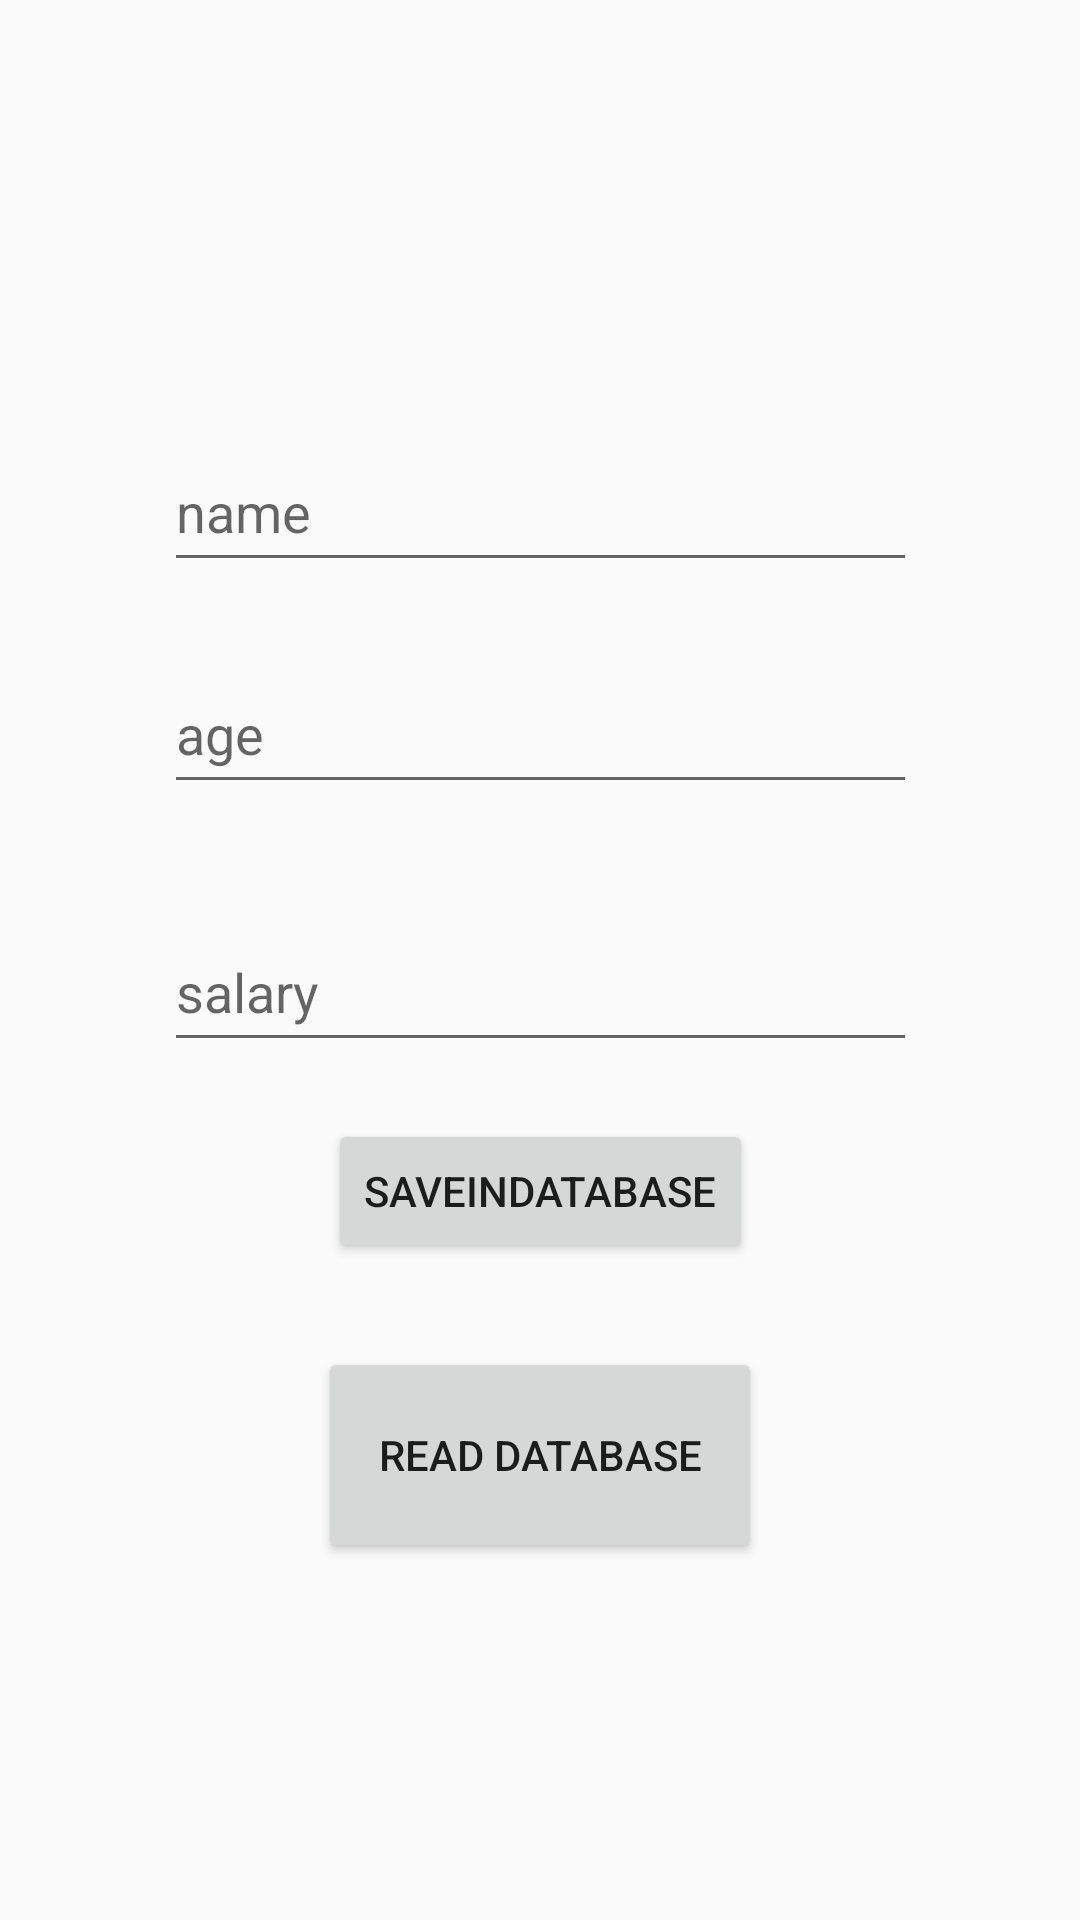

Here is an Android app screen rendered from its layout file. Give the layout XML and the strings, colors and styles it references.
<!-- AndroidManifest.xml: application theme Theme.InsertionInRealtimeFirebaseBycw -->
<!-- res/layout/activity_main.xml -->
<?xml version="1.0" encoding="utf-8"?>
<androidx.constraintlayout.widget.ConstraintLayout xmlns:android="http://schemas.android.com/apk/res/android"
    xmlns:app="http://schemas.android.com/apk/res-auto"
    xmlns:tools="http://schemas.android.com/tools"
    android:layout_width="match_parent"
    android:layout_height="match_parent"
    tools:context=".MainActivity">

    <EditText
        android:id="@+id/edittext1"
        android:layout_width="251dp"
        android:layout_height="50dp"
        android:layout_marginTop="144dp"
        android:hint="name"
        app:layout_constraintEnd_toEndOf="parent"
        app:layout_constraintStart_toStartOf="parent"
        app:layout_constraintTop_toTopOf="parent" />

    <EditText
        android:id="@+id/edittext2"
        android:layout_width="251dp"
        android:layout_height="50dp"
        android:layout_marginTop="36dp"
        android:hint="salary"
        app:layout_constraintEnd_toEndOf="parent"
        app:layout_constraintStart_toStartOf="parent"
        app:layout_constraintTop_toBottomOf="@+id/edittext3" />

    <EditText
        android:id="@+id/edittext3"
        android:layout_width="251dp"
        android:layout_height="50dp"
        android:layout_marginTop="24dp"
        android:hint="age"
        app:layout_constraintEnd_toEndOf="parent"
        app:layout_constraintStart_toStartOf="parent"
        app:layout_constraintTop_toBottomOf="@+id/edittext1" />

    <Button
        android:id="@+id/button"
        android:layout_width="wrap_content"
        android:layout_height="wrap_content"
        android:layout_marginTop="19dp"
        android:text="SaveInDatabase"
        app:layout_constraintEnd_toEndOf="parent"
        app:layout_constraintStart_toStartOf="parent"
        app:layout_constraintTop_toBottomOf="@+id/edittext2" />

    <Button
        android:id="@+id/button2"
        android:layout_width="148dp"
        android:layout_height="72dp"
        android:layout_marginTop="28dp"
        android:text="Read Database"
        app:layout_constraintEnd_toEndOf="parent"
        app:layout_constraintHorizontal_bias="0.5"
        app:layout_constraintStart_toStartOf="parent"
        app:layout_constraintTop_toBottomOf="@+id/button" />

    <TextView
        android:id="@+id/textView"
        android:layout_width="329dp"
        android:layout_height="109dp"
        android:layout_marginTop="32dp"
        app:layout_constraintEnd_toEndOf="parent"
        app:layout_constraintStart_toStartOf="parent"
        app:layout_constraintTop_toBottomOf="@+id/button2" />

</androidx.constraintlayout.widget.ConstraintLayout>
<!-- resources referenced by this layout -->
<resources>
  <style name="Theme.InsertionInRealtimeFirebaseBycw" parent="Theme.AppCompat.DayNight.DarkActionBar">
          
          <item name="colorPrimary">@color/purple_500</item>
          <item name="colorPrimaryVariant">@color/purple_700</item>
          <item name="colorOnPrimary">@color/white</item>
          
          <item name="colorSecondary">@color/teal_200</item>
          <item name="colorSecondaryVariant">@color/teal_700</item>
          <item name="colorOnSecondary">@color/black</item>
          
          <item name="android:statusBarColor" tools:targetApi="l">?attr/colorPrimaryVariant</item>
          
      </style>
  <!-- not gathered from this repository: default colours our renderer supplied (Android Studio template values) -->
  <color name="purple_500">#FF6200EE</color>
  <color name="purple_700">#FF3700B3</color>
  <color name="teal_200">#FF03DAC5</color>
  <color name="teal_700">#FF018786</color>
  <color name="black">#FF000000</color>
  <color name="white">#FFFFFFFF</color>
</resources>
